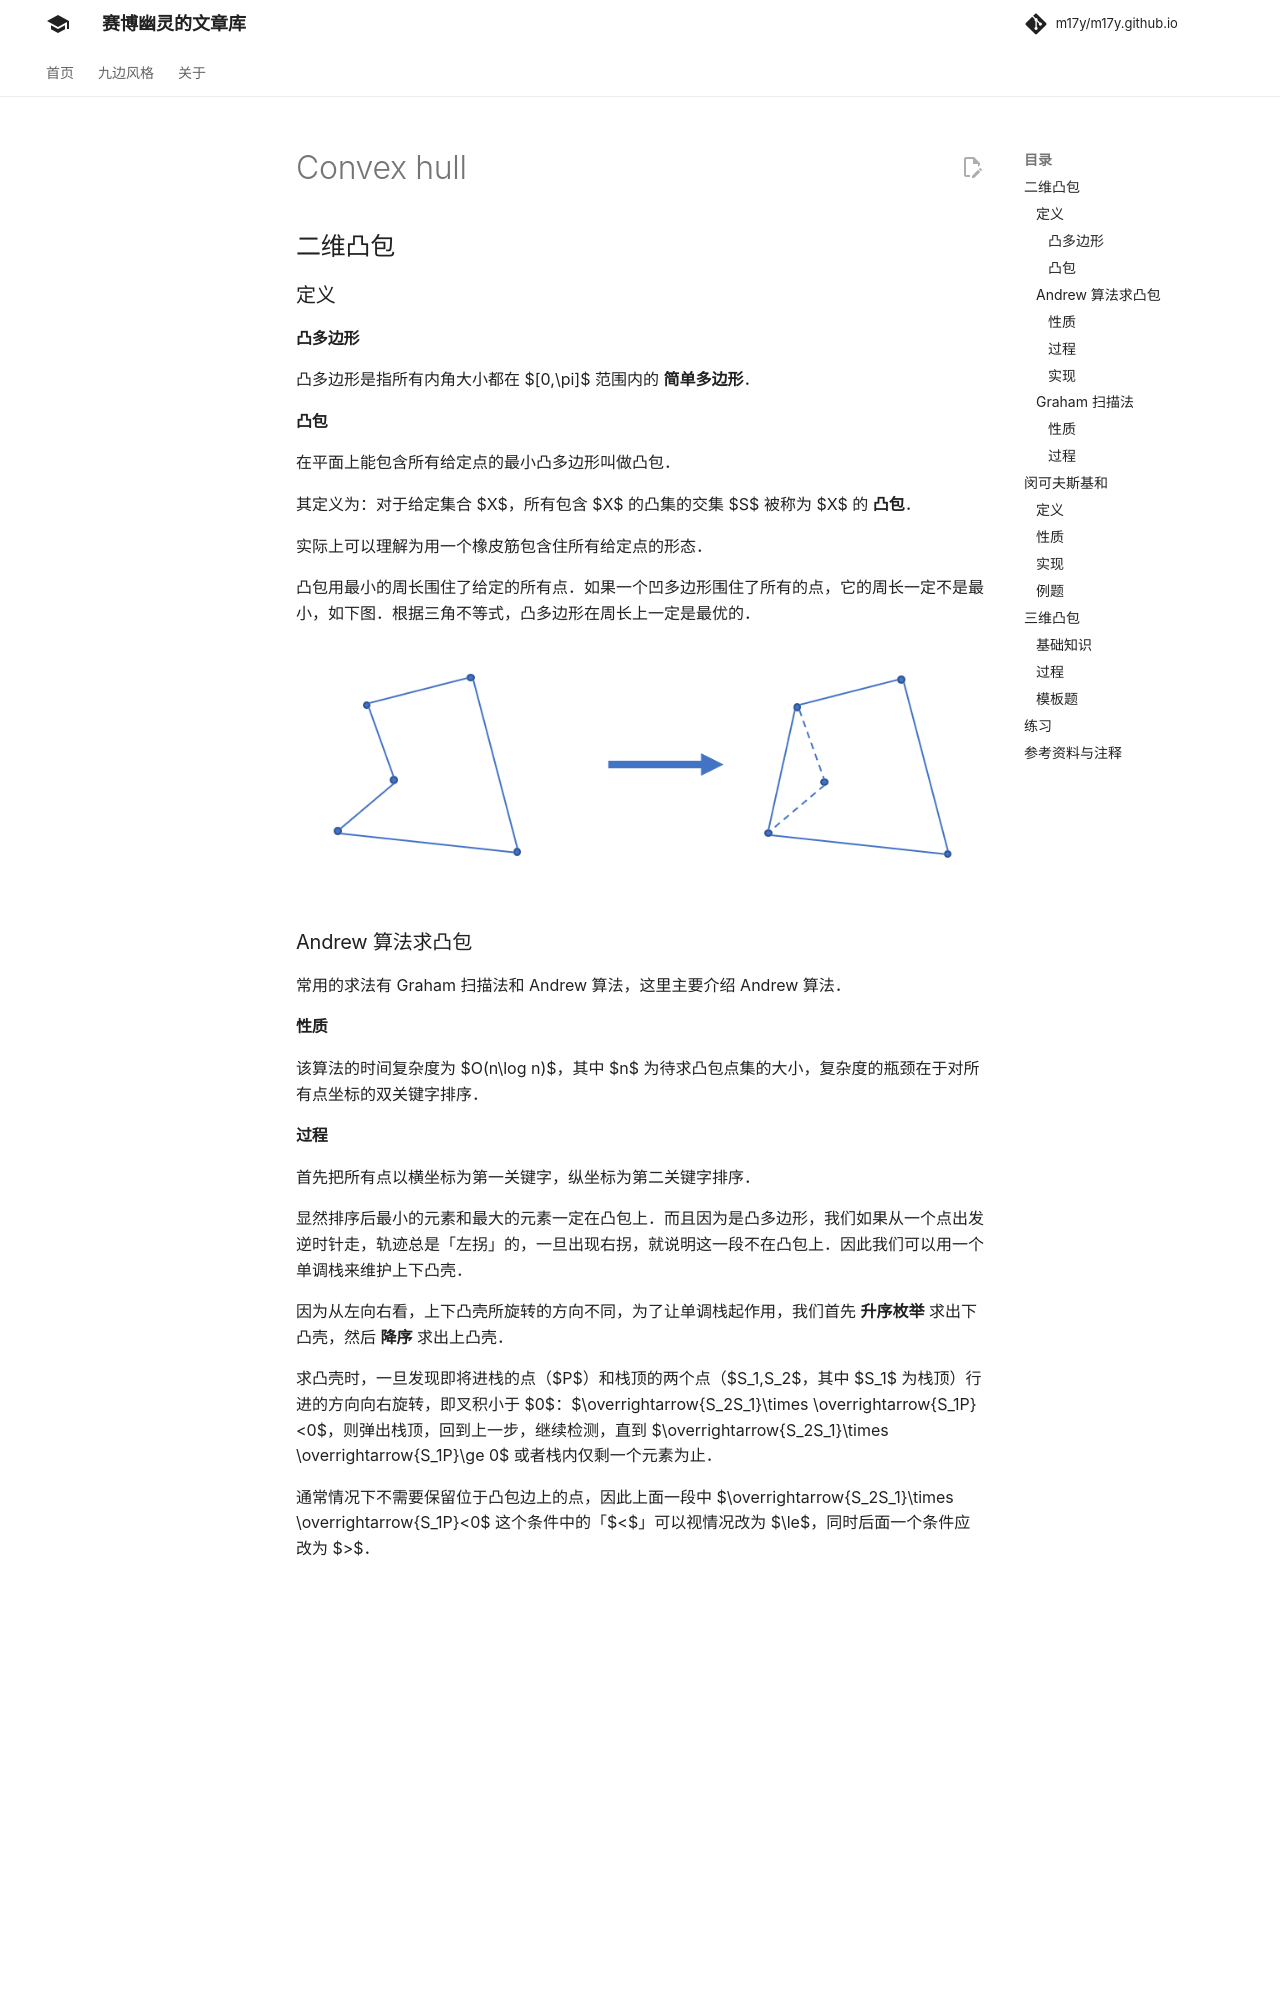

repository: m17y/m17y.github.io · page: geometry/convex-hull/index.html · generator: mkdocs

## 二维凸包

### 定义

#### 凸多边形

凸多边形是指所有内角大小都在 $[0,\pi]$ 范围内的 **简单多边形**。

#### 凸包

在平面上能包含所有给定点的最小凸多边形叫做凸包。

其定义为：对于给定集合 $X$，所有包含 $X$ 的凸集的交集 $S$ 被称为 $X$ 的 **凸包**。

实际上可以理解为用一个橡皮筋包含住所有给定点的形态。

凸包用最小的周长围住了给定的所有点。如果一个凹多边形围住了所有的点，它的周长一定不是最小，如下图。根据三角不等式，凸多边形在周长上一定是最优的。

![](./images/ch.png)

### Andrew 算法求凸包

常用的求法有 Graham 扫描法和 Andrew 算法，这里主要介绍 Andrew 算法。

#### 性质

该算法的时间复杂度为 $O(n\log n)$，其中 $n$ 为待求凸包点集的大小，复杂度的瓶颈在于对所有点坐标的双关键字排序。

#### 过程

首先把所有点以横坐标为第一关键字，纵坐标为第二关键字排序。

显然排序后最小的元素和最大的元素一定在凸包上。而且因为是凸多边形，我们如果从一个点出发逆时针走，轨迹总是「左拐」的，一旦出现右拐，就说明这一段不在凸包上。因此我们可以用一个单调栈来维护上下凸壳。

因为从左向右看，上下凸壳所旋转的方向不同，为了让单调栈起作用，我们首先 **升序枚举** 求出下凸壳，然后 **降序** 求出上凸壳。

求凸壳时，一旦发现即将进栈的点（$P$）和栈顶的两个点（$S_1,S_2$，其中 $S_1$ 为栈顶）行进的方向向右旋转，即叉积小于 $0$：$\overrightarrow{S_2S_1}\times \overrightarrow{S_1P}<0$，则弹出栈顶，回到上一步，继续检测，直到 $\overrightarrow{S_2S_1}\times \overrightarrow{S_1P}\ge 0$ 或者栈内仅剩一个元素为止。

通常情况下不需要保留位于凸包边上的点，因此上面一段中 $\overrightarrow{S_2S_1}\times \overrightarrow{S_1P}<0$ 这个条件中的「$<$」可以视情况改为 $\le$，同时后面一个条件应改为 $>$。
